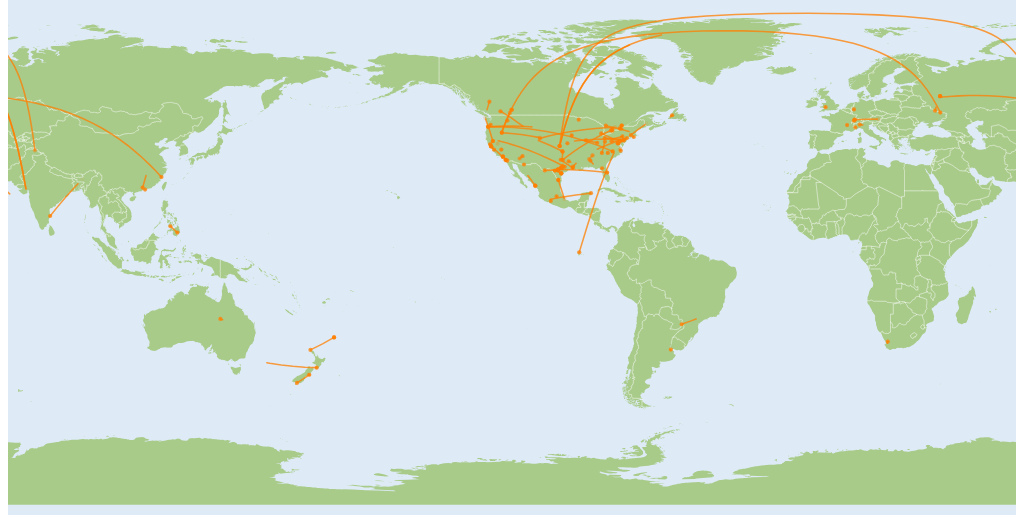
D3 v3 page, settled after 360 driven frames (6 s of simulated time); the page loaded 2 data file(s).




var width = 960,
    height = 500;

var projection = d3.geo.equirectangular()
    .scale(153)
    .rotate([115, 0])
    .translate([width / 2, height / 2])
    .precision(.1);

var geo_path = d3.geo.path()
    .projection(projection);

function transition(path) {
  path.transition().duration(1000)
        .attrTween("stroke-dasharray", tweenDash)
        .styleTween("opacity", tweenOpacity)
      .transition().delay(1050).duration(50)
        .style("opacity", 0)
        .remove();
}

function tweenDash() {
  var l = this.getTotalLength(),
      i = d3.interpolateString("0," + l, l + "," + l);
  return function(t) { return i(t); };
}

function tweenOpacity() {
  return function(t) { return 1; };
}

var svg3 = d3.select("body").append("svg")
  .attr("viewBox", "0 0 " + width + " " + height)
  .attr("preserveAspectRatio", "xMinYMin meet");

var current_pairs = [];

d3.json("world-50m.json", function(error, topology) {
  if (error) throw error;

  svg3.append("path")
      .datum(topojson.feature(topology, topology.objects.land))
      .attr("d", geo_path)
      .attr("class", "land");

  svg3.append("path")
      .datum(topojson.mesh(topology, 
                           topology.objects.countries, 
                           function(a, b) { 
                             return a !== b && (a.id / 1000 | 0) === (b.id / 1000 | 0); 
                           }))
      .attr("d", geo_path)
      .attr("class", "boundary");

  d3.csv("passenger_trips.csv?121", function(error, pairs) {
    if (error) throw error;
        
    i = 0;
    setInterval(function(){
      var r = Math.random();
      //var new_k = pairs.length-1;
      //for (var k=0; k<pairs.length; k++){
        //if (k == Math.round(r*pairs.length,0)){
        ////if (r < Math.random()){//+pairs[k].cumsum_proportion) {
          //new_k = k;
          //break;
          //}
      //}
      var new_pair = pairs[Math.round(r*pairs.length,0)]
      //var new_pair = pairs[new_k];
      new_pair.i = i;
      current_pairs.push(new_pair);
      if (current_pairs.length >= 50) { current_pairs.shift(); }

      var linestring_data = [];
      current_pairs.forEach(function(d){
        linestring_data.push({type: "LineString", 
                              coordinates: [[d.ORIGIN_Longitude, d.ORIGIN_Latitude], 
                                            [d.DEST_Longitude, d.DEST_Latitude]],
                              i: d.i})
      })
    
      var arcs = svg3.selectAll(".arc")
          .data(linestring_data, function(d){return d.i;});
      arcs.enter().append("path")
            .attr("class", "arc")
            .style("opacity", 0)
            .attr("d", geo_path)
            .call(transition);
    
      var mapdot_from = svg3.selectAll(".mapdot_from")
          .data(current_pairs, function(d){return d.i;});
      mapdot_from.enter().append("circle")
            .attr("class", "mapdot_from")
            .attr("cx", function(d) { return projection([d.ORIGIN_Longitude, d.ORIGIN_Latitude])[0]; })
            .attr("cy", function(d) { return projection([d.ORIGIN_Longitude, d.ORIGIN_Latitude])[1]; })
            .attr("r", 2)
            .transition().delay(1050).duration(50)
              .style("opacity", 0)
              .remove();
    
      var mapdot_to = svg3.selectAll(".mapdot_to")
          .data(current_pairs, function(d){return d.i;});
      mapdot_to.enter().append("circle")
            .attr("class", "mapdot_to")
            .style('opacity', 1e-6)
            .attr("cx", function(d) { return projection([d.DEST_Longitude, d.DEST_Latitude])[0]; })
            .attr("cy", function(d) { return projection([d.DEST_Longitude, d.DEST_Latitude])[1]; })
            .attr("r", 2)
            .transition().delay(500).duration(750)
              .style('opacity', 1)
            .transition().delay(1050).duration(50)
              .style("opacity", 0)
              .remove();
      
      i += 1;

    }, 10);
  
  });
  
});



### data: world-50m.json
{
 "type": "Topology",
 "objects": {
  "countries": {
   "type": "GeometryCollection",
   "bbox": [
    -180,
    -90.0,
    180.0,
    83.6
   ],
   "geometries": [
    "{... 3 keys}",
    "{... 3 keys}",
    "{... 3 keys}",
    "{... 3 keys}",
    "{... 3 keys}",
    "{... 3 keys}",
    "{... 3 keys}",
    "{... 3 keys}",
    "... 233 more items"
   ]
  },
  "land": {
   "type": "MultiPolygon",
   "arcs": [
    "[... 1 items]",
    "[... 10 items]",
    "[... 1 items]",
    "[... 1 items]",
    "[... 1 items]",
    "[... 1 items]",
    "[... 1 items]",
    "[... 1 items]",
    "... 1,419 more items"
   ]
  }
 },
 "arcs": [
  [
   [
    30583,
    59015
   ],
   [
    1,
    -16
   ],
   [
    -13,
    9
   ],
   [
    -17,
    35
   ],
   [
    -17,
    27
   ],
   [
    4,
    29
   ],
   [
    4,
    10
   ],
   [
    18,
    -27
   ],
   "... 2 more items"
  ],
  [
   [
    70802,
    73289
   ],
   [
    -14,
    -3
   ],
   [
    -20,
    13
   ],
   [
    -8,
    21
   ],
   [
    -3,
    3
   ],
   [
    -16,
    -13
   ],
   [
    -31,
    -18
   ],
   [
    -52,
    -45
   ],
   "... 4 more items"
  ],
  [
   [
    70705,
    73169
   ],
   [
    -30,
    -22
   ],
   [
    -66,
    -50
   ],
   [
    -43,
    -41
   ],
   [
    -11,
    -2
   ],
   [
    -26,
    17
   ],
   [
    -38,
    21
   ],
   [
    -11,
    -1
   ],
   "... 149 more items"
  ],
  [
   [
    66900,
    69042
   ],
   [
    73,
    156
   ]
  ],
  [
   [
    66973,
    69198
   ],
   [
    63,
    135
   ],
   [
    63,
    136
   ],
   [
    63,
    134
   ],
   [
    7,
    47
   ],
   [
    1,
    92
   ],
   [
    -16,
    122
   ],
   [
    -27,
    56
   ],
   "... 58 more items"
  ],
  [
   [
    67017,
    72361
   ],
   [
    23,
    5
   ],
   [
    9,
    -20
   ],
   [
    12,
    -28
   ],
   [
    34,
    -50
   ],
   [
    21,
    -15
   ],
   [
    28,
    -8
   ],
   [
    33,
    7
   ],
   "... 56 more items"
  ],
  [
   [
    68478,
    73357
   ],
   [
    85,
    13
   ],
   [
    67,
    -21
   ],
   [
    35,
    -58
   ],
   [
    34,
    -14
   ],
   [
    34,
    28
   ],
   [
    21,
    5
   ],
   [
    8,
    -18
   ],
   "... 4 more items"
  ],
  [
   [
    68821,
    73255
   ],
   [
    2,
    -18
   ],
   [
    19,
    -44
   ],
   [
    35,
    -53
   ],
   [
    30,
    -13
   ],
   [
    40,
    41
   ],
   [
    14,
    -5
   ],
   [
    6,
    14
   ],
   "... 95 more items"
  ],
  "... 1,968 more items"
 ],
 "transform": {
  "scale": [
   0.0036,
   0.001736
  ],
  "translate": [
   -180,
   -90.0
  ]
 }
}

### data: passenger_trips.csv
ORIGIN_Latitude, ORIGIN_Longitude, DEST_Latitude, DEST_Longitude, cumsum_proportion
35.93, -81.53, 35.66, -78.44, 1
35.93, -81.53, 39, -84.63, 1
28.26, -105.5, 25.42, -101, 1
19.81, -101.7, 21.38, -101.6, 1
39.19, -74.85, 38.94, -74.96, 1
45.43, -93.2, 42.16, -80.12, 1
19.81, -101.7, 21, -101.7, 1
-36.07, 174.6, -34.74, 173.1, 1
37.46, -117.2, 43.12, 141.4, 1
42.62, -80.46, 44.23, -79.97, 1
37.46, -117.2, 43.07, 141.3, 1
42.62, -80.46, 41.88, -87.78, 1
-36.92, 174.7, -37.96, 177, 1
35.93, -81.53, 36.05, -79.02, 1
-46.52, 168.3, -45.25, 169.4, 1
41.11, -75.6, 43.72, -79.97, 1
32.67, -97.24, 41.21, -80.67, 1
44.09, -80.25, 43.6, -80.24, 1
44.44, -67.89, 41.68, -72.26, 1
44.21, -72.32, 32.53, -97.32, 1
42.38, -72.7, 47.19, -116.4, 1
44.21, -72.32, 41.42, -73.95, 1
-46.52, 168.3, -45.88, 170.4, 1
39.83, -74.99, 43.03, -76.14, 1
44.21, -72.32, 40.91, -81.47, 1
44.21, -72.32, 36.7, -95.85, 1
44.21, -72.32, 49.04, -118.2, 1
-46.52, 168.3, -45.25, 169.4, 1
44.54, -68.72, 45.41, -75.68, 1
41.11, -75.6, 34.74, -86.5, 1
41.11, -75.6, 40.8, -77.87, 1
33.13, -97.11, 30.31, -97.7, 1
37.87, -121.9, 37.92, -121.9, 1
41.11, -75.6, 38.92, -77.06, 1
41.11, -75.6, 42.04, -74.37, 1
41.11, -75.6, 40.19, -75.41, 1
-46.52, 168.3, -45.21, 169.2, 1
38.96, -77.26, 32.84, -116.9, 1
39.15, -84.6, 41.84, -87.9, 1
37.87, -121.9, 37.92, -121.9, 1
41.11, -75.6, 44.48, -73.18, 1
46.74, -84.34, 45.34, -75.47, 1
34.19, -118.2, 33.65, -118.2, 1
37.07, -76.33, 37.37, -80.52, 1
-46.52, 168.3, -43.44, 172.7, 1
32.53, -94.79, 29.74, -95.43, 1
41.11, -75.6, 42.15, -86.39, 1
20.49, -105.4, 20.74, -103.4, 1
41.2, -71.57, 41.96, -74.12, 1
45.43, -93.2, 44.67, -108.9, 1
-27.29, -65.86, -34.61, -58.35, 1
41.11, -75.6, 42.33, -71.17, 1
42.62, -80.46, 42.67, -83.02, 1
-46.52, 168.3, -45.25, 169.4, 1
-46.52, 168.3, -38.68, 176.1, 1
29.64, -99.18, 30.19, -97.73, 1
20.49, -105.4, 20.71, -103.4, 1
41.11, -75.6, 42.12, -71.21, 1
39.56, -113.6, 50.97, -114.1, 1
42.62, -80.46, 42.67, -80.4, 1
... 13,891 more rows